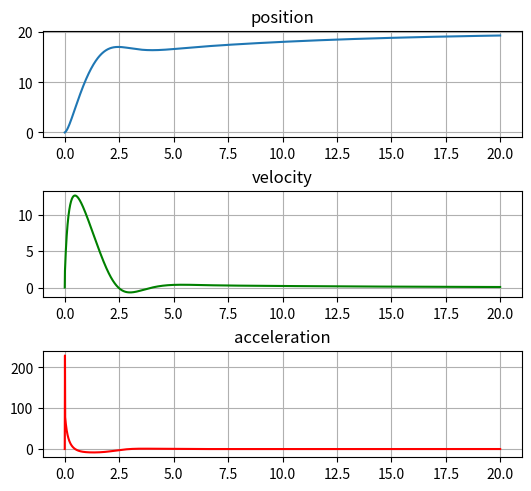

Python code for this plot:
#!/usr/bin/env python3
# -*- coding: utf-8 -*-
"""
@author: Regislab
"""

from matplotlib import pyplot as plt


class VehicleSimpleDynamic:
    def __init__(self, mass, k_b, rotorCount, accInit, velInit, posInit):
        '''

        :param mass: масса аппарата
        :type mass: float
        :param k_b: коэффициент тяги двигателя
        :type k_b: float
        :param rotorCount: количество двигателей в системе
        :type rotorCount: int
        :param accInit: начальное значение ускорения ЛА
        :type accInit: float
        :param velInit: начальное значение скорости ЛА
        :type velInit: float
        :param posInit: начальное значение положения ЛА
        :type posInit: float

        '''
        self.mass = mass
        self.k_b = k_b
        self.rotorCount = rotorCount
        self.acceleration = accInit
        self.velocity = velInit
        self.position = posInit
        self.g = 9.81 

    def rightParts(self, rotorsAngularVel):
        '''

        :param rotorsAngularVel: угловая скорость двигателей
        :type rotorsAngularVel: float

        '''
        rotorsAngularVelSum = 0
        for i in range(self.rotorCount):
            rotorsAngularVelSum += rotorsAngularVel**2
        self.acceleration = (self.k_b * rotorsAngularVelSum) / self.mass - self.g

    def integrate(self, dt):
        '''

        :param dt: шаг моделирования
        :type dt: float

        '''
        self.velocity += self.acceleration * dt
        self.position += self.velocity * dt

    def calculatePosition(self, u, dt):
        '''

        :param u: управляющие воздействие
        :type u: float
        :param dt: шаг моделирования
        :type dt: float

        '''
        # Для определения положения вызываем метод для правых частей(то есть наших приращений от перемещения)
        # В данном случае приращением выступает ускорение нашей системы.
        # Для следования заданному целевому значению высоты передаем в метод наше управляющие воздействие u,
        # которое характеризует необходимую угловую скорость двигателей.
        self.rightParts(u)
        # Далее вызываем метод интегрирования
        # Интегрируем полученное при помощи функции правых частей ускорение и получаем скорость,
        # после интегрируем скорость и получаем положение.
        self.integrate(dt)

    def getPosition(self):
        '''

        :return: положение ЛА
        :rtype: float

        '''
        return self.position

    def getVelocity(self):
        '''

        :return: скорость ЛА
        :rtype: float

        '''
        return self.velocity

    def getAcceleration(self):
        '''

        :return: ускорение
        :rtype: float

        '''
        return self.acceleration


class ControlSystem():
    def __init__(self, k_p, k_i, k_d, controlLimit):
        '''

        :param k_p: коэффициент П регулятора
        :type k_p: float
        :param k_i: коэффициент И регулятора
        :type k_i: float
        :param k_d: коэффициент Д регулятора
        :type k_d: float
        :param controlLimit: ограничение по управляющему воздействию
        :type controlLimit: float

        '''
        self.k_p = k_p
        self.k_i = k_i
        self.k_d = k_d
        self.desiredPosition = 0
        self.error = 0
        self.errorPast = 0
        self.integral = 0
        self.controlLimit = controlLimit

    def setDesiredPosition(self, desiredPosition):
        '''

        :param desiredPosition: целевое положение ЛА
        :type desiredPosition: float

        '''
        self.desiredPosition = desiredPosition

    def PID(self, currentPosition, dt):
        '''

        :param currentPosition: текущее положение ЛА
        :type currentPosition: float
        :param dt: шаг моделирования
        :type dt: float

        '''
        self.error = self.desiredPosition - currentPosition
        self.integral += self.error * dt
        u = self.k_p * self.error + self.k_i * self.integral + \
            self.k_d * ((self.error - self.errorPast) / dt)
        self.errorPast = self.error
        u = self.saturation(u)
        return u

    def saturation(self, inputVal):
        '''

        :param inputVal: входное значение
        :type inputVal: float
        :return: выходное значение после прохождения проверки на ограничение
        :rtype: float

        '''
        if inputVal > self.controlLimit:
            inputVal = self.controlLimit
        elif inputVal < -self.controlLimit:
            inputVal = - self.controlLimit
        return inputVal


class Simulator():

    def __init__(self, Tend, dt, controlSys, dynamicModel):
        '''

        :param Tend: конечное время моделирования
        :type Tend: float
        :param dt: шаг моделирования
        :type dt: float
        :param controlSys: объект системы управления высотой ЛА
        :type controlSys: ControlSystem
        :param dynamicModel: объект модели ЛА
        :type dynamicModel: VehicleSimpleDynamic

        '''
        self.dt = dt
        self.Tend = Tend
        self.controlSys = controlSys
        self.dynamicModel = dynamicModel
        self.accList = []
        self.velList = []
        self.posList = []
        self.timeList = []

    def runSimulation(self):
        '''

       метод запускает моделирование системы от 0 до конечного времени Tend 
       с шагом dt

        '''
        time = 0
        while (time <= self.Tend):
            self.posList.append(self.dynamicModel.getPosition())
            self.velList.append(self.dynamicModel.getVelocity())
            self.accList.append(self.dynamicModel.getAcceleration())
            self.timeList.append(time)

            # рассчитываем новое управляющие воздействие
            u = self.controlSys.PID(self.dynamicModel.getPosition(), self.dt)
            self.dynamicModel.calculatePosition(u, self.dt)
            time += self.dt

    def showPlots(self):
        '''
        метод строит графики на основе измерений полученных в 
        ходе моделирования системы

        '''
        f = plt.figure(constrained_layout=True)
        
        gs = f.add_gridspec(3, 5)
        ax1 = f.add_subplot(gs[0, :-1])
        ax1.plot(self.timeList, self.posList)
        ax1.grid()
        ax1.set_title('position')

        ax2 = f.add_subplot(gs[1, :-1])
        ax2.plot(self.timeList, self.velList, "g")
        ax2.grid()
        ax2.set_title('velocity')

        ax3 = f.add_subplot(gs[2, :-1])
        ax3.plot(self.timeList, self.accList, "r")
        ax3.grid()
        ax3.set_title('acceleration')

        plt.show()


'''
 Объявим параметры для моделирования
'''
k_p = 100 #коэффициент Пропорционального регулирования
k_i = 10 #коэффициент Интегрального регулирования
k_d = 80 #коэффициент Дифференциального регулирования
dt = 0.01 # шаг моделирования системы (например одна сотая секунды)

Tend = 20 # конечное время моделирования (например 20 сек)

# Масса ЛА
mass = 0.006
# Коэффициент тяги двигателя ЛА
k_b = 3.9865e-08
# Количество двигателей ЛА
rotorCount = 4
# Ограничение на угловую скорость двигателей рад/сек
motorSpeedLimit = 3000

'''
Создадим объект контроллера и объект для нашей математической модели
'''
controller = ControlSystem(k_p, k_i, k_d, motorSpeedLimit)
uavSimpleDynamic = VehicleSimpleDynamic(mass, k_b, rotorCount, 0, 0, 0)
'''
Установим целевое положение для нашей системы
'''
controller.setDesiredPosition(20)


"""
Создадим объект симулятора и передадим в него контроллер
 и математическую модель
"""
sim = Simulator(Tend, dt, controller, uavSimpleDynamic)
sim.runSimulation()  # запуск симулятора
sim.showPlots()  # построение графиков
